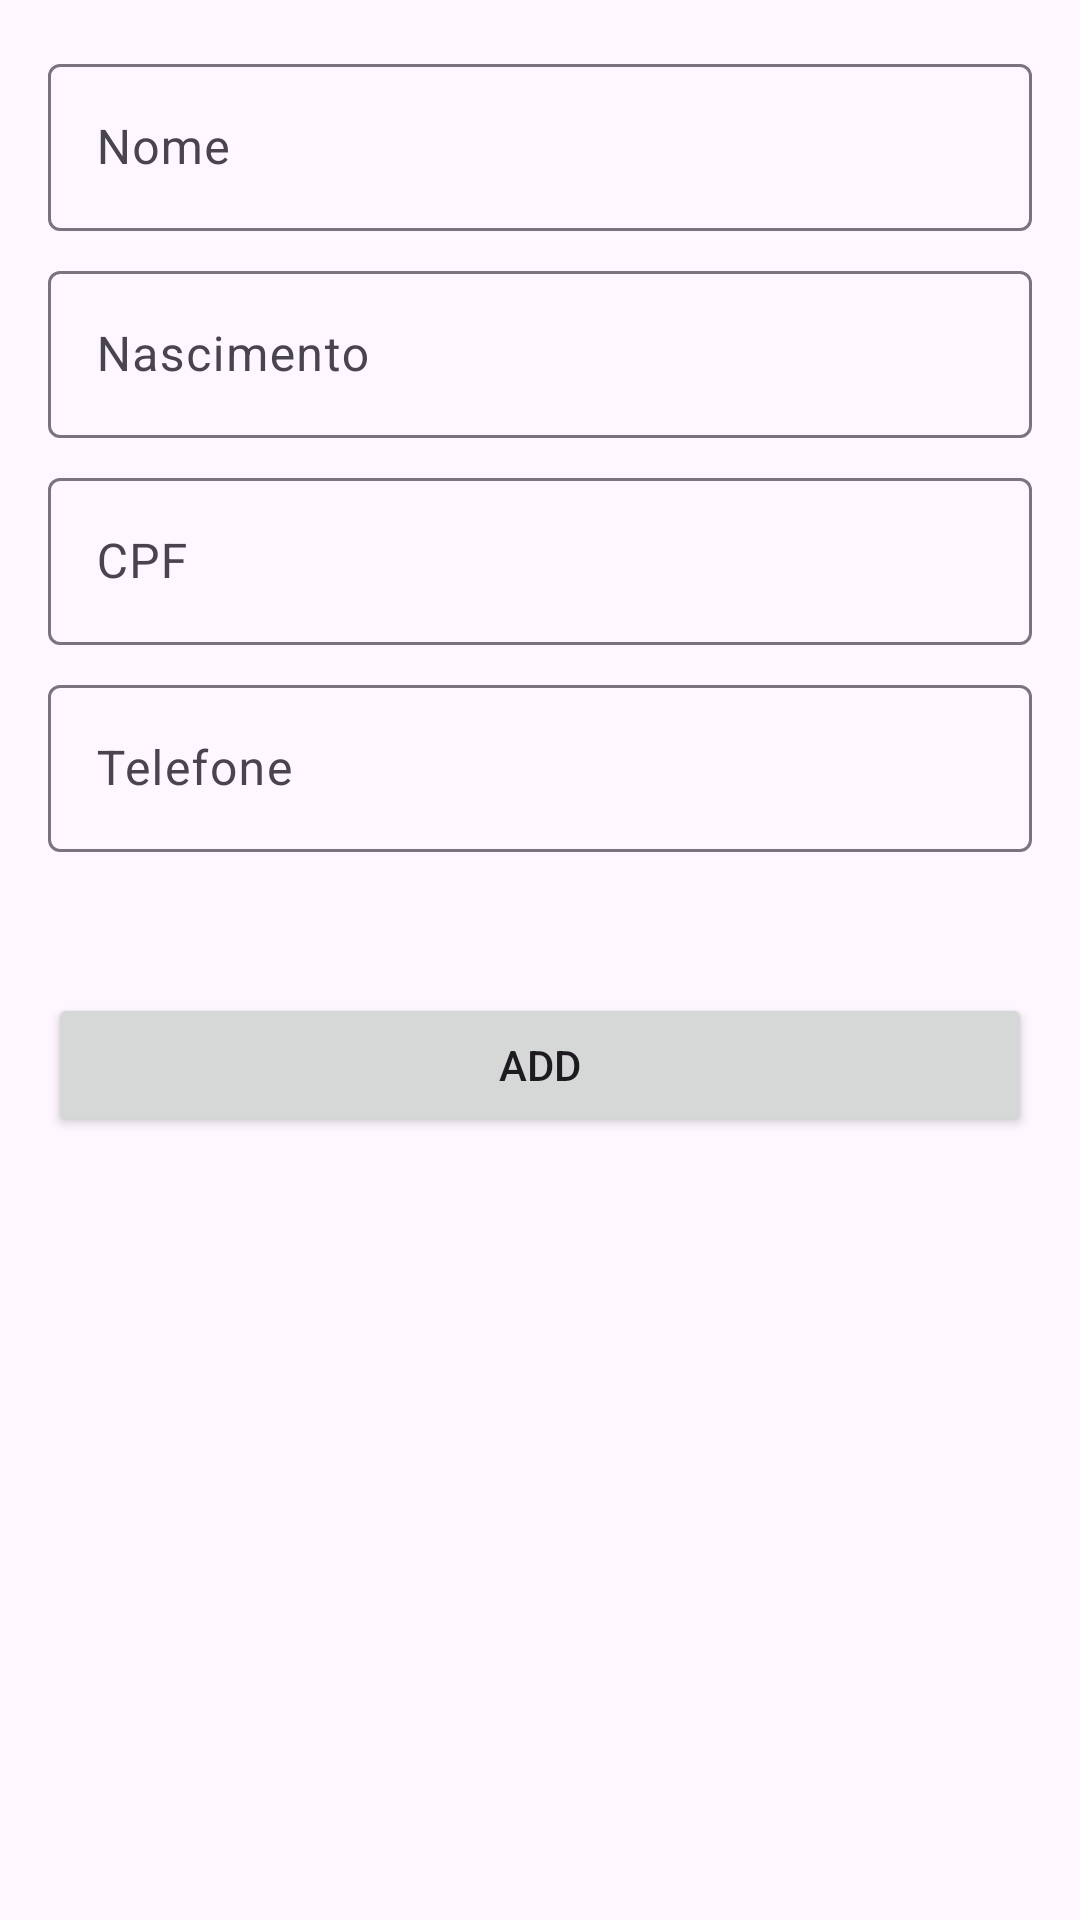

Write the Android layout XML for this screen, with the resource values it uses.
<!-- AndroidManifest.xml: application theme AppCRUD -->
<!-- res/layout/fragment_subscriber.xml -->
<?xml version="1.0" encoding="utf-8"?>
<androidx.constraintlayout.widget.ConstraintLayout xmlns:android="http://schemas.android.com/apk/res/android"
    xmlns:app="http://schemas.android.com/apk/res-auto"
    xmlns:tools="http://schemas.android.com/tools"
    android:layout_width="match_parent"
    android:layout_height="match_parent"
    android:padding="16dp"
    tools:context=".ui.subscriber.SubscriberFragment">

    <com.google.android.material.textfield.TextInputLayout
        android:id="@+id/input_layout_name"
        android:layout_width="0dp"
        android:layout_height="wrap_content"
        app:layout_constraintEnd_toEndOf="parent"
        app:layout_constraintStart_toStartOf="parent"
        app:layout_constraintTop_toTopOf="parent">

        <com.google.android.material.textfield.TextInputEditText
            android:id="@+id/input_name"
            android:layout_width="match_parent"
            android:layout_height="wrap_content"
            android:hint="Nome"
            android:inputType="textCapSentences" />

    </com.google.android.material.textfield.TextInputLayout>

    <com.google.android.material.textfield.TextInputLayout
        android:id="@+id/input_layout_data"
        android:layout_width="0dp"
        android:layout_height="wrap_content"
        android:layout_marginTop="8dp"
        app:layout_constraintEnd_toEndOf="@id/input_layout_name"
        app:layout_constraintStart_toStartOf="@id/input_layout_name"
        app:layout_constraintTop_toBottomOf="@id/input_layout_name">

        <com.google.android.material.textfield.TextInputEditText
            android:id="@+id/input_data"
            android:layout_width="match_parent"
            android:layout_height="wrap_content"
            android:hint="Nascimento"
            android:inputType="numberDecimal" />

    </com.google.android.material.textfield.TextInputLayout>

    <com.google.android.material.textfield.TextInputLayout
        android:id="@+id/input_layout_cpf"
        android:layout_width="0dp"
        android:layout_height="wrap_content"
        android:layout_marginTop="8dp"
        app:layout_constraintEnd_toEndOf="@id/input_layout_data"
        app:layout_constraintStart_toStartOf="@id/input_layout_data"
        app:layout_constraintTop_toBottomOf="@id/input_layout_data">

        <com.google.android.material.textfield.TextInputEditText
            android:id="@+id/input_cpf"
            android:layout_width="match_parent"
            android:layout_height="wrap_content"
            android:hint="CPF"
            android:inputType="numberDecimal" />

    </com.google.android.material.textfield.TextInputLayout>

    <com.google.android.material.textfield.TextInputLayout
        android:id="@+id/input_layout_cel"
        android:layout_width="0dp"
        android:layout_height="wrap_content"
        android:layout_marginTop="8dp"
        app:layout_constraintEnd_toEndOf="@id/input_layout_cpf"
        app:layout_constraintStart_toStartOf="@id/input_layout_cpf"
        app:layout_constraintTop_toBottomOf="@id/input_layout_cpf">

        <com.google.android.material.textfield.TextInputEditText
            android:id="@+id/input_cel"
            android:layout_width="match_parent"
            android:layout_height="wrap_content"
            android:hint="Telefone"
            android:inputType="numberDecimal" />

    </com.google.android.material.textfield.TextInputLayout>

    <Button
        android:id="@+id/button_add"
        android:layout_width="0dp"
        android:layout_height="wrap_content"
        android:layout_marginTop="47dp"
        android:text="Add"
        app:layout_constraintEnd_toEndOf="parent"
        app:layout_constraintStart_toStartOf="parent"
        app:layout_constraintTop_toBottomOf="@id/input_layout_cel" />

    <Button
        android:id="@+id/button_delete"
        android:layout_width="0dp"
        android:layout_height="wrap_content"
        android:backgroundTint="@color/red"
        android:visibility="gone"
        android:layout_marginTop="8dp"
        android:text="delete"
        app:layout_constraintEnd_toEndOf="parent"
        app:layout_constraintStart_toStartOf="parent"
        app:layout_constraintTop_toBottomOf="@id/button_add" />
</androidx.constraintlayout.widget.ConstraintLayout>
<!-- resources referenced by this layout -->
<resources>
  <color name="red">#B60341</color>
  <style name="AppCRUD" parent="Theme.Material3.DayNight.NoActionBar">
          <item name="colorPrimary">@color/Primary</item>
          <item name="colorPrimaryDark">@color/PrimaryDark</item>
          <item name="colorAccent">@color/Accent</item>
      </style>
  <color name="Primary">#03A9F4</color>
  <color name="PrimaryDark">#2196F3</color>
  <color name="Accent">#00BCD4</color>
</resources>
